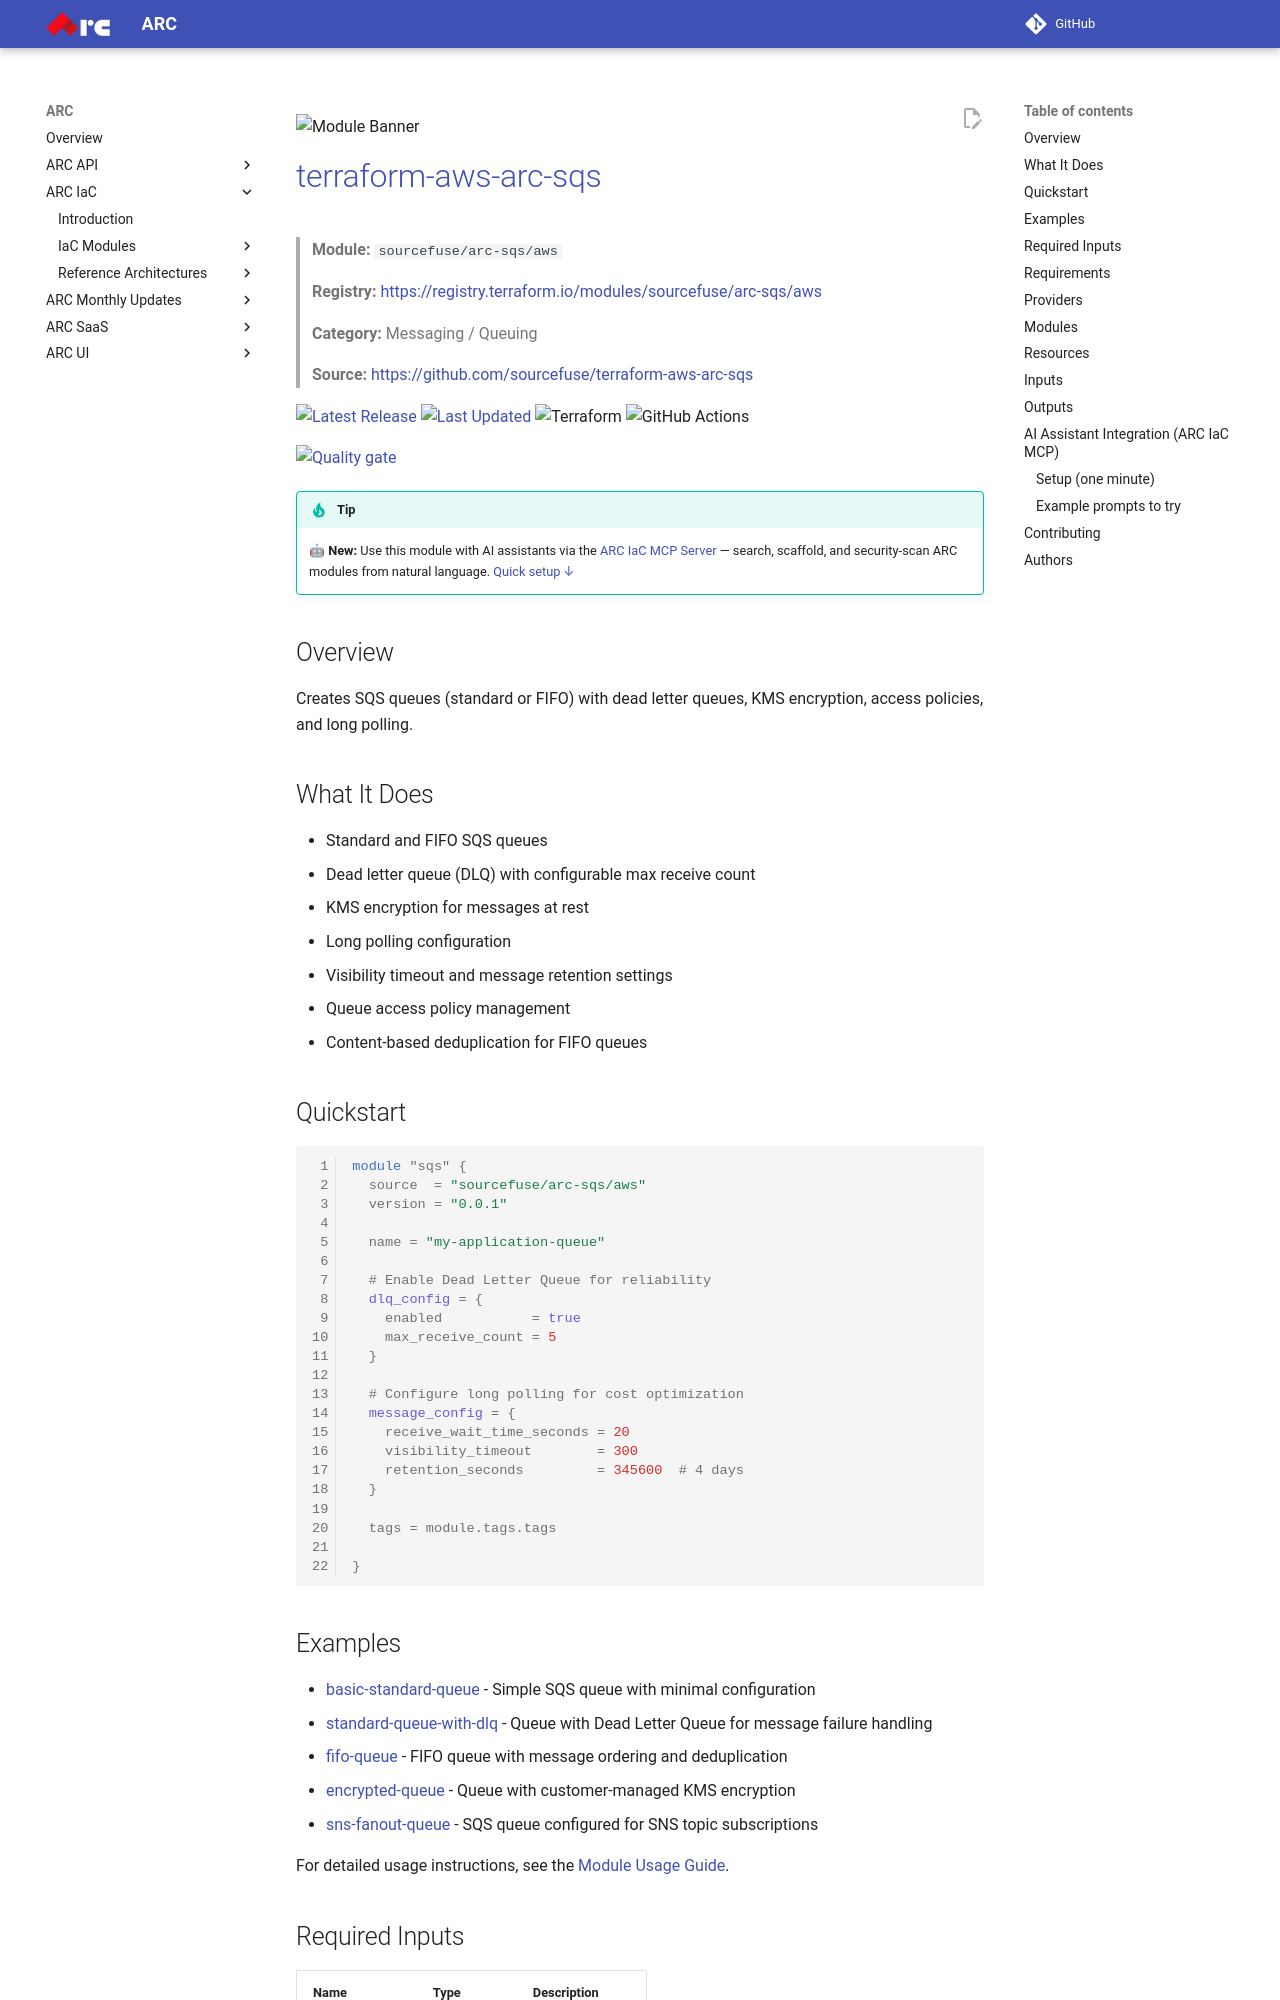

repository: sourcefuse/arc-docs · page: arc-iac-docs/modules/terraform-aws-arc-sqs/index.html · generator: mkdocs

![Module Banner](./static/sqs.png)

# [terraform-aws-arc-sqs](https://github.com/sourcefuse/terraform-aws-arc-sqs)

> **Module:** `sourcefuse/arc-sqs/aws`

> **Registry:** [https://registry.terraform.io/modules/sourcefuse/arc-sqs/aws](https://registry.terraform.io/modules/sourcefuse/arc-sqs/aws)

> **Category:** Messaging / Queuing

> **Source:** [https://github.com/sourcefuse/terraform-aws-arc-sqs](https://github.com/sourcefuse/terraform-aws-arc-sqs)

[![Latest Release](https://img.shields.io/github/release/sourcefuse/terraform-aws-arc-sqs.svg?style=for-the-badge)](https://github.com/sourcefuse/terraform-aws-arc-sqs/releases/latest)
[![Last Updated](https://img.shields.io/github/last-commit/sourcefuse/terraform-aws-arc-sqs.svg?style=for-the-badge)](https://github.com/sourcefuse/terraform-aws-arc-sqs/commits)
![Terraform](https://img.shields.io/badge/terraform-%235835CC.svg?style=for-the-badge&logo=terraform&logoColor=white)
![GitHub Actions](https://img.shields.io/badge/github%20actions-%232671E5.svg?style=for-the-badge&logo=githubactions&logoColor=white)

[![Quality gate](https://sonarcloud.io/api/project_badges/quality_gate?project=sourcefuse_terraform-aws-arc-sqs&token=750e4168aaefa037a02d4ec0fc1fb2cf422b73e8)](https://sonarcloud.io/summary/new_code?id=sourcefuse_terraform-aws-arc-sqs)

> [!TIP]
> 🤖 **New:** Use this module with AI assistants via the [ARC IaC MCP Server](https://github.com/sourcefuse/arc-iac-mcp) — search, scaffold, and security-scan ARC modules from natural language. [Quick setup ↓](#ai-assistant-integration-arc-iac-mcp)

## Overview

Creates SQS queues (standard or FIFO) with dead letter queues, KMS encryption, access policies, and long polling.

## What It Does

- Standard and FIFO SQS queues
- Dead letter queue (DLQ) with configurable max receive count
- KMS encryption for messages at rest
- Long polling configuration
- Visibility timeout and message retention settings
- Queue access policy management
- Content-based deduplication for FIFO queues

## Quickstart

```hcl
module "sqs" {
  source  = "sourcefuse/arc-sqs/aws"
  version = "0.0.1"

  name = "my-application-queue"

  # Enable Dead Letter Queue for reliability
  dlq_config = {
    enabled           = true
    max_receive_count = 5
  }

  # Configure long polling for cost optimization
  message_config = {
    receive_wait_time_seconds = 20
    visibility_timeout        = 300
    retention_seconds         = 345600  # 4 days
  }

  tags = module.tags.tags

}
```

## Examples

- [basic-standard-queue](./examples/basic-standard-queue/) - Simple SQS queue with minimal configuration
- [standard-queue-with-dlq](./examples/standard-queue-with-dlq/) - Queue with Dead Letter Queue for message failure handling
- [fifo-queue](./examples/fifo-queue/) - FIFO queue with message ordering and deduplication
- [encrypted-queue](./examples/encrypted-queue/) - Queue with customer-managed KMS encryption
- [sns-fanout-queue](./examples/sns-fanout-queue/) - SQS queue configured for SNS topic subscriptions

For detailed usage instructions, see the [Module Usage Guide](./docs/module-usage-guide/README.md).


## Required Inputs

| Name | Type | Description |
|------|------|-------------|
| `name` | `string` | SQS queue name |
